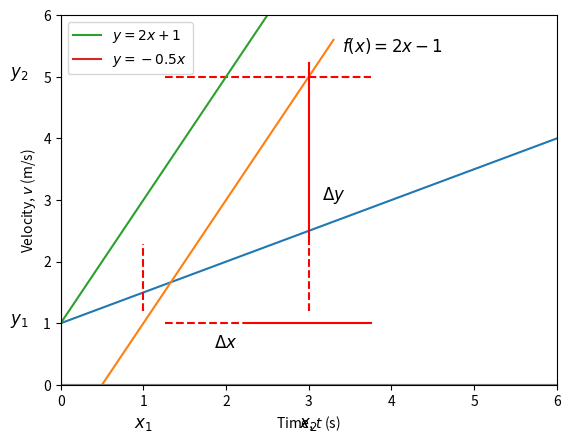

Reproduce this figure in Python.
import matplotlib.pyplot as plt
import numpy as np 

x = np.linspace(-1, 6, 10)
y = 0.5 * x + 1

plt.plot(x, y)
plt.xlabel('Control variable, $x$')
plt.ylabel('Observed variable, $y$')
plt.show()

x = np.linspace(-0.2, 3.3, 100)
y = 2 * x - 1

plt.plot(x, y)
plt.axvline(x=0, color='gray', linestyle='-')
plt.axhline(y=0, color='gray', linestyle='-')
plt.axvline(x=1, color='red', linestyle='--', ymin=0.2, ymax=0.38)
plt.axvline(x=3, color='red', linestyle='--', ymin=0.2, ymax=0.38)
plt.axvline(x=3, color='red', linestyle='-', ymin=0.38, ymax=0.87)
plt.axhline(y=1, color='red', linestyle='--', xmin=0.21, xmax=0.38)
plt.axhline(y=5, color='red', linestyle='--', xmin=0.21, xmax=0.625)
plt.axhline(y=1, color='red', linestyle='-', xmin=0.38, xmax=0.625)
plt.text(-0.5, 1, '$y_1$', fontsize=12, ha='center')
plt.text(-0.5, 5, '$y_2$', fontsize=12, ha='center')
plt.text(1, -0.7, '$x_1$', fontsize=12, ha='center')
plt.text(3, -0.7, '$x_2$', fontsize=12, ha='center')
plt.text(2, 0.6, '$\Delta x$', fontsize=12, ha='center')
plt.text(3.3, 3, '$\Delta y$', fontsize=12, ha='center')
plt.text(3.4, 5.4, '$f(x)=2x-1$', fontsize=12, ha='left')
plt.xlabel('Control variable, $x$')
plt.ylabel('Observed variable, $y$')
plt.xlim(-2, 6)
plt.ylim(-2, 6)
plt.show()

import matplotlib.pyplot as plt
import numpy as np 

x = np.linspace(-3, 3, 100)
line_1 = 2 * x +1 
line_2 = -0.5 * x

plt.plot(x, line_1, label='$y=2x+1$')
plt.plot(x, line_2, label='$y=-0.5x$')
plt.axhline(y=0, color='gray', linestyle='-')
plt.axvline(x=0, color='gray', linestyle='-')
plt.legend()
plt.show()

t = np.linspace(0, 10, 100)
v = 8 * t + 25

plt.plot(t, v)
plt.xlabel('Time, $t$ (s)')
plt.ylabel('Velocity, $v$ (m/s)')
plt.xlim(0, None)
plt.ylim(0, None)
plt.show()